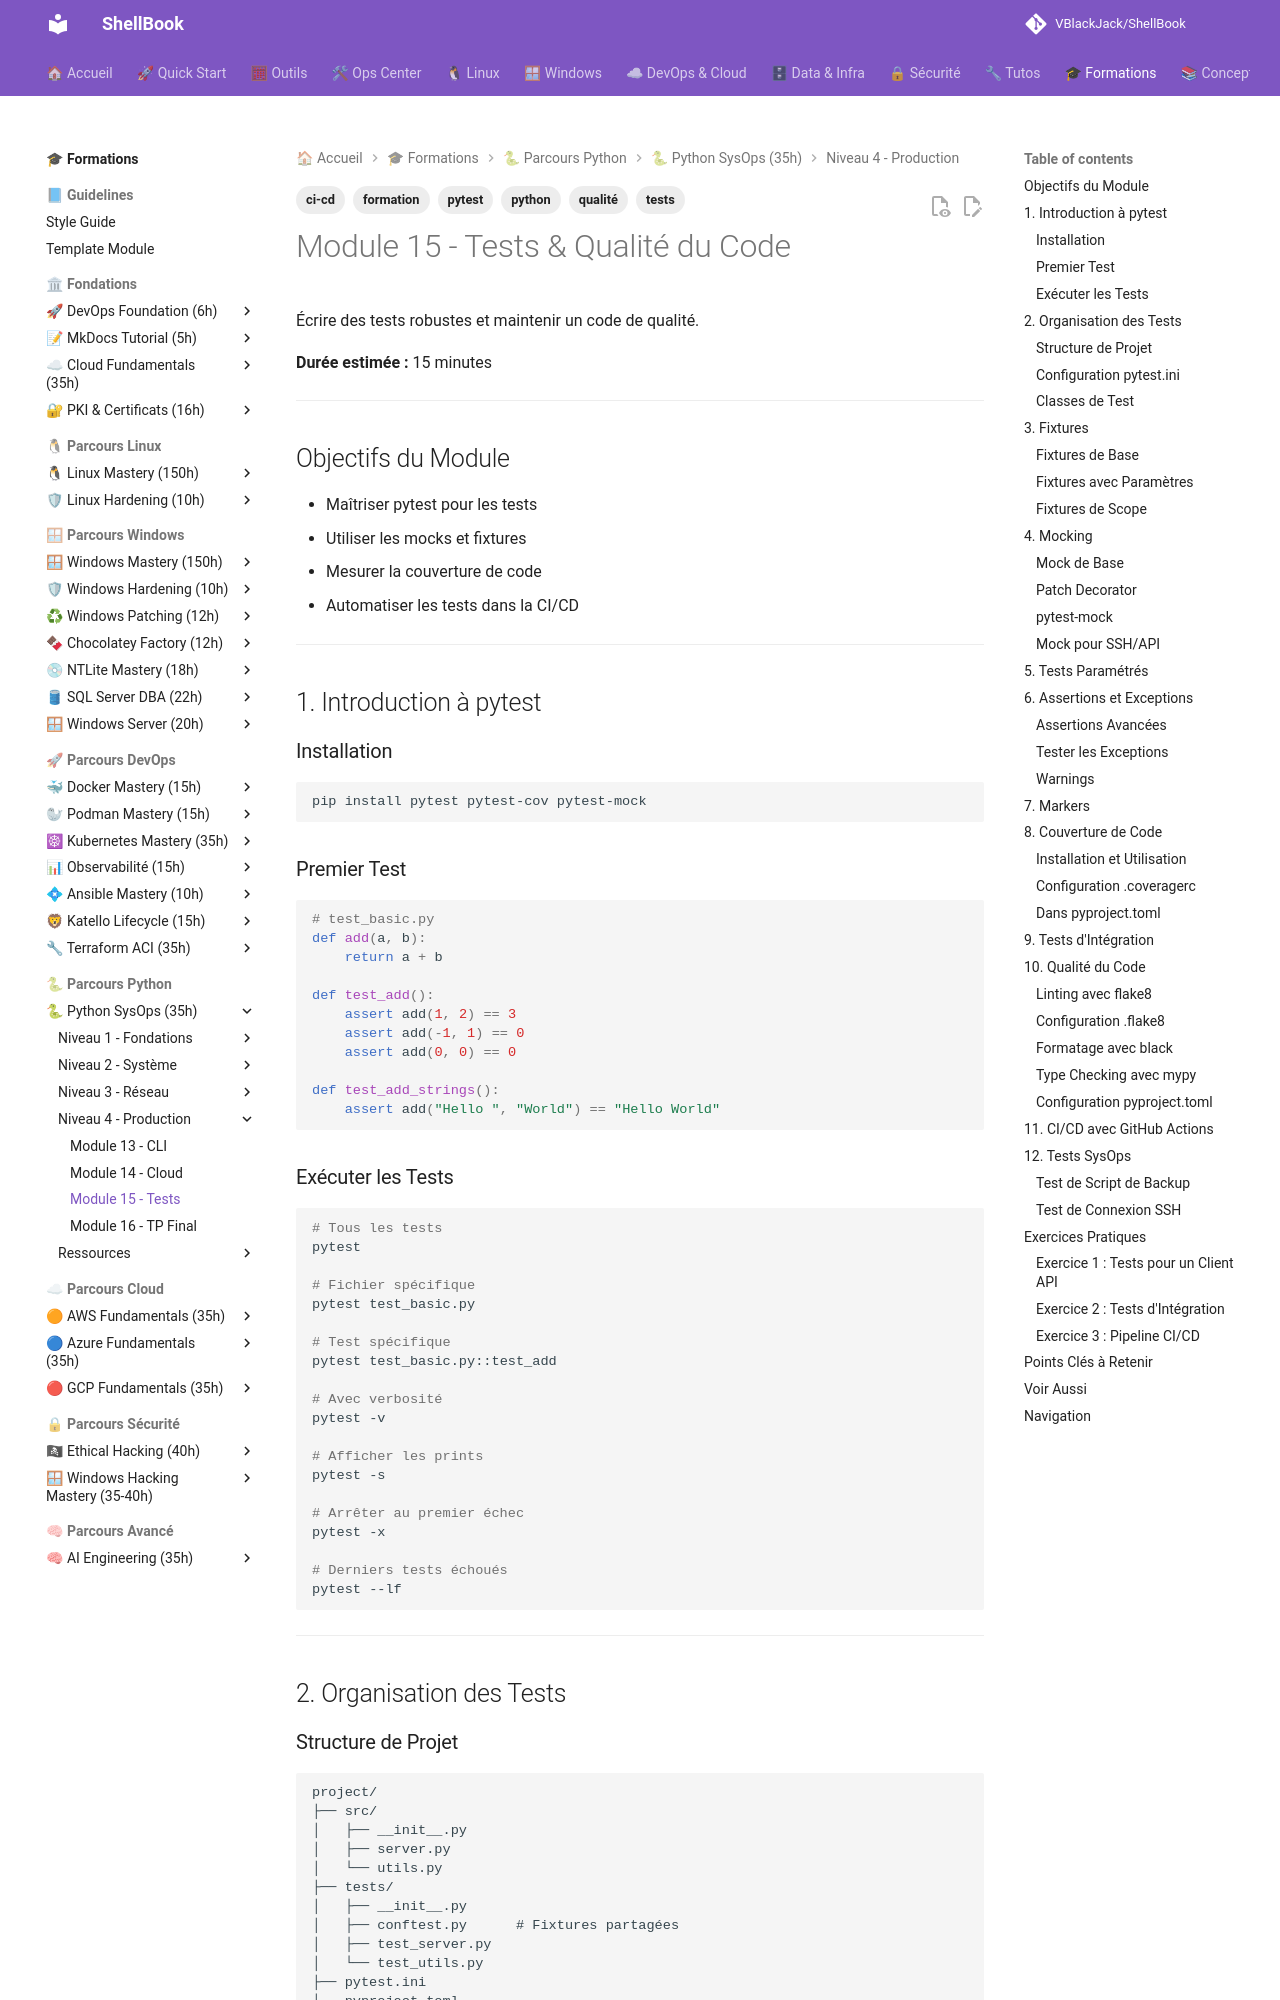

repository: VBlackJack/ShellBook · page: formations/python-sysops/15-tests/index.html · generator: mkdocs

---
tags:
  - formation
  - python
  - tests
  - pytest
  - qualité
  - ci-cd
---

# Module 15 - Tests & Qualité du Code

Écrire des tests robustes et maintenir un code de qualité.

**Durée estimée :** 15 minutes

---

## Objectifs du Module

- Maîtriser pytest pour les tests
- Utiliser les mocks et fixtures
- Mesurer la couverture de code
- Automatiser les tests dans la CI/CD

---

## 1. Introduction à pytest

### Installation

```bash
pip install pytest pytest-cov pytest-mock
```

### Premier Test

```python
# test_basic.py
def add(a, b):
    return a + b

def test_add():
    assert add(1, 2) == 3
    assert add(-1, 1) == 0
    assert add(0, 0) == 0

def test_add_strings():
    assert add("Hello ", "World") == "Hello World"
```

### Exécuter les Tests

```bash
# Tous les tests
pytest

# Fichier spécifique
pytest test_basic.py

# Test spécifique
pytest test_basic.py::test_add

# Avec verbosité
pytest -v

# Afficher les prints
pytest -s

# Arrêter au premier échec
pytest -x

# Derniers tests échoués
pytest --lf
```

---

## 2. Organisation des Tests

### Structure de Projet

```text
project/
├── src/
│   ├── __init__.py
│   ├── server.py
│   └── utils.py
├── tests/
│   ├── __init__.py
│   ├── conftest.py      # Fixtures partagées
│   ├── test_server.py
│   └── test_utils.py
├── pytest.ini
└── pyproject.toml
```

### Configuration pytest.ini

```ini
[pytest]
testpaths = tests
python_files = test_*.py
python_classes = Test*
python_functions = test_*
addopts = -v --tb=short
markers =
    slow: marks tests as slow
    integration: marks tests as integration tests
```
